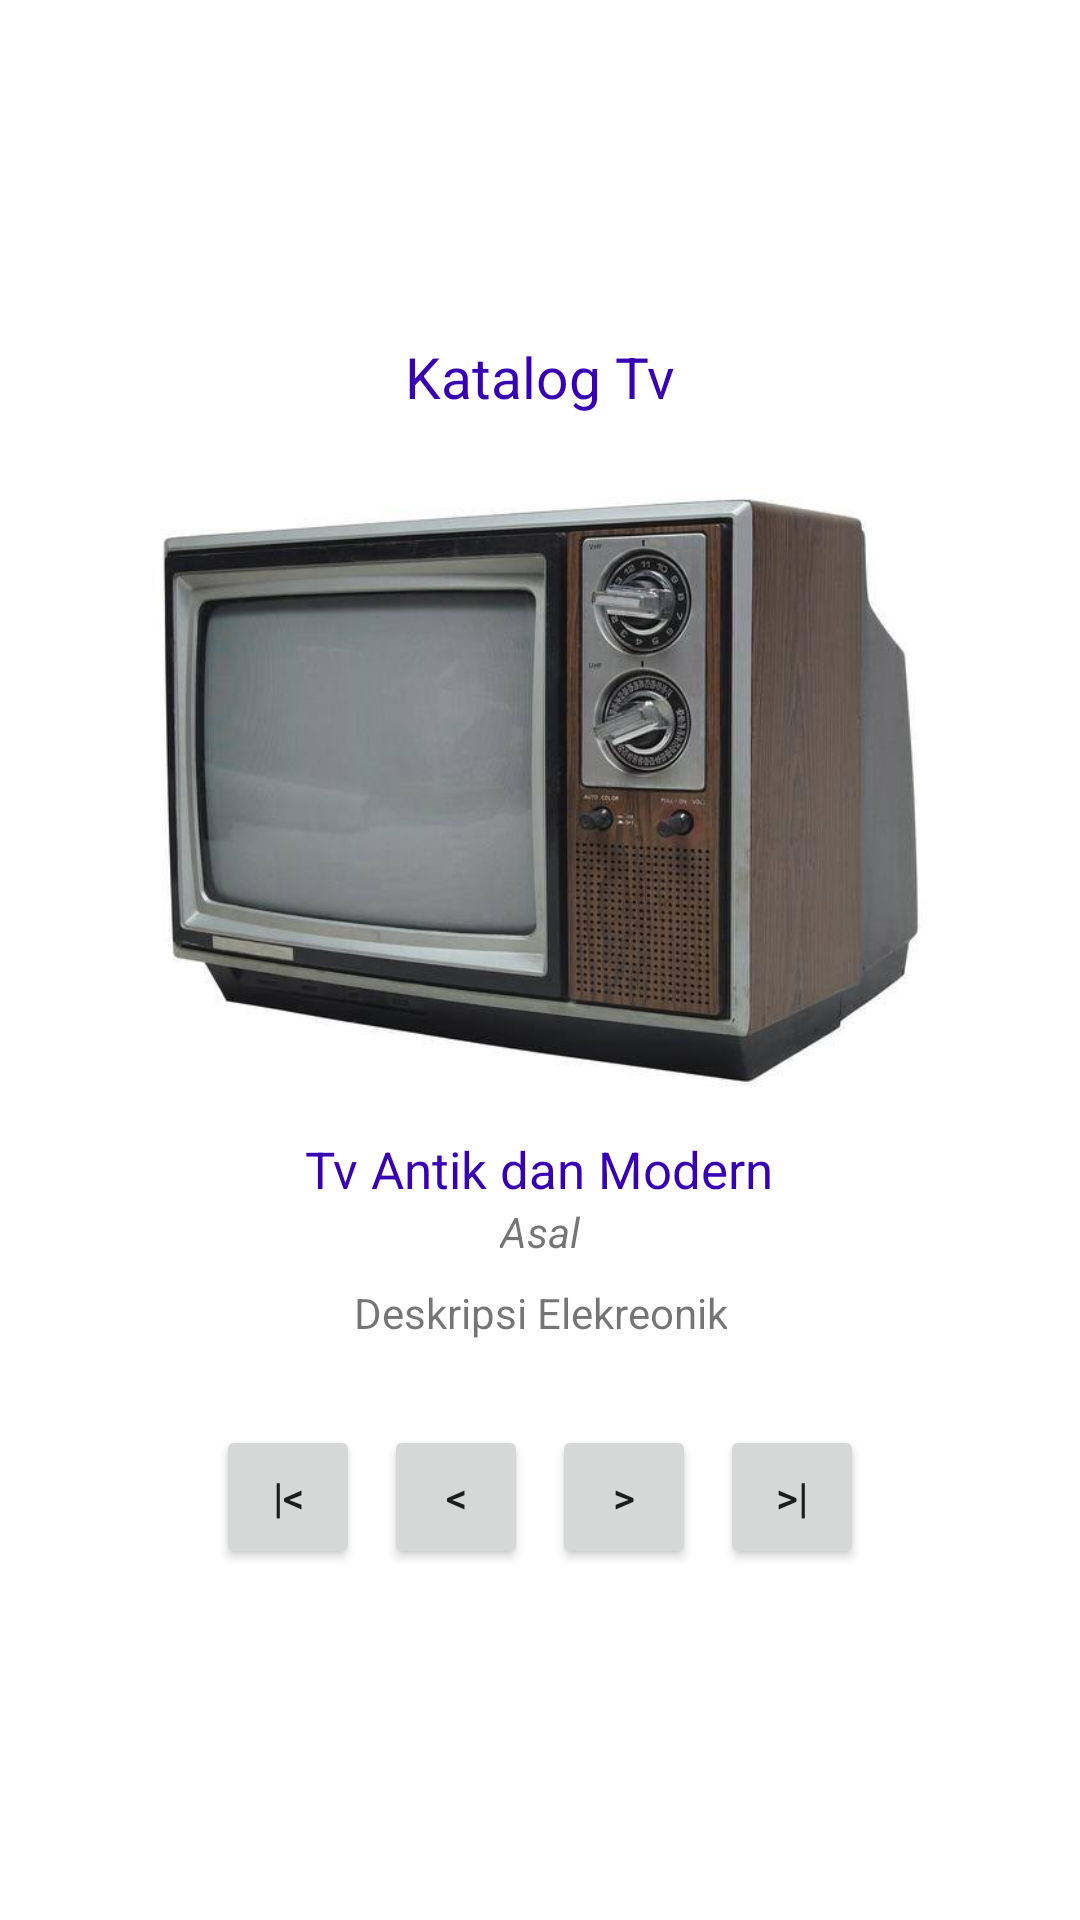

Produce the Android XML layout that renders to this screen, including the resource entries it uses.
<!-- AndroidManifest.xml: application theme Theme.UTSULANG -->
<!-- res/layout/activity_profile_ras.xml -->
<?xml version="1.0" encoding="utf-8"?>
<LinearLayout
    xmlns:android="http://schemas.android.com/apk/res/android"
    xmlns:app="http://schemas.android.com/apk/res-auto"
    xmlns:tools="http://schemas.android.com/tools"
    android:layout_width="match_parent"
    android:layout_height="match_parent"
    android:orientation="vertical"
    android:gravity="center"
    android:padding="24dp"
    tools:context=".GaleryActivity">

    <TextView
        android:id="@+id/txJudul"
        android:layout_width="wrap_content"
        android:layout_height="wrap_content"
        android:text="Katalog Tv"
        android:textColor="@color/design_default_color_primary_dark"
        android:textSize="19sp"
        android:layout_marginBottom="24dp"
        />

    <ImageView
        android:id="@+id/GambarElektronik"
        android:layout_width="wrap_content"
        android:layout_height="200dp"
        android:src="@drawable/tv_1"
        android:scaleType="fitCenter"
        android:layout_marginBottom="16dp"
        />

    <TextView
        android:id="@+id/txJenis"
        android:layout_width="wrap_content"
        android:layout_height="wrap_content"
        android:text="Tv Antik dan Modern"
        android:textColor="@color/design_default_color_primary_dark"
        android:textSize="17sp"
        />
    <TextView
        android:id="@+id/txHarga"
        android:layout_width="wrap_content"
        android:layout_height="wrap_content"
        android:textStyle="italic"
        android:text="Asal" />
    <TextView
        android:id="@+id/txDeskripsi"
        android:layout_marginTop="8dp"
        android:layout_width="wrap_content"
        android:layout_height="wrap_content"
        android:gravity="center"
        android:text="Deskripsi Elekreonik" />

    <LinearLayout
        android:layout_marginTop="24dp"
        android:layout_width="match_parent"
        android:layout_height="wrap_content"
        android:orientation="horizontal"
        android:gravity="center"
        >
        <Button
            android:id="@+id/btnPertama"
            android:layout_width="wrap_content"
            android:layout_height="wrap_content"
            style="@style/Widget.AppCompat.Button.Small"
            android:text="|&lt;"
            android:layout_margin="4dp"
            />
        <Button
            android:id="@+id/btnSebelumnya"
            android:layout_width="wrap_content"
            android:layout_height="wrap_content"
            style="@style/Widget.AppCompat.Button.Small"
            android:text="&lt;"
            android:layout_margin="4dp"
            />
        <Button
            android:id="@+id/btnBerikutnya"
            android:layout_width="wrap_content"
            android:layout_height="wrap_content"
            style="@style/Widget.AppCompat.Button.Small"
            android:text="&gt;"
            android:layout_margin="4dp"
            />
        <Button
            android:id="@+id/btnTerakhir"
            android:layout_width="wrap_content"
            android:layout_height="wrap_content"
            style="@style/Widget.AppCompat.Button.Small"
            android:text="&gt;|"
            android:layout_margin="4dp"
            />
    </LinearLayout>
</LinearLayout>
<!-- resources referenced by this layout -->
<resources>
  <!-- drawable tv_1: jpeg bitmap (drawable, 31810 bytes) -->
  <style name="Theme.UTSULANG" parent="Theme.MaterialComponents.DayNight.DarkActionBar">
          
          <item name="colorPrimary">@color/purple_500</item>
          <item name="colorPrimaryVariant">@color/purple_700</item>
          <item name="colorOnPrimary">@color/white</item>
          
          <item name="colorSecondary">@color/teal_200</item>
          <item name="colorSecondaryVariant">@color/teal_700</item>
          <item name="colorOnSecondary">@color/black</item>
          
          <item name="android:statusBarColor" tools:targetApi="l">?attr/colorPrimaryVariant</item>
          
      </style>
  <!-- not gathered from this repository: default colours our renderer supplied (Android Studio template values) -->
  <color name="purple_500">#FF6200EE</color>
  <color name="purple_700">#FF3700B3</color>
  <color name="teal_200">#FF03DAC5</color>
  <color name="teal_700">#FF018786</color>
  <color name="black">#FF000000</color>
  <color name="white">#FFFFFFFF</color>
</resources>
